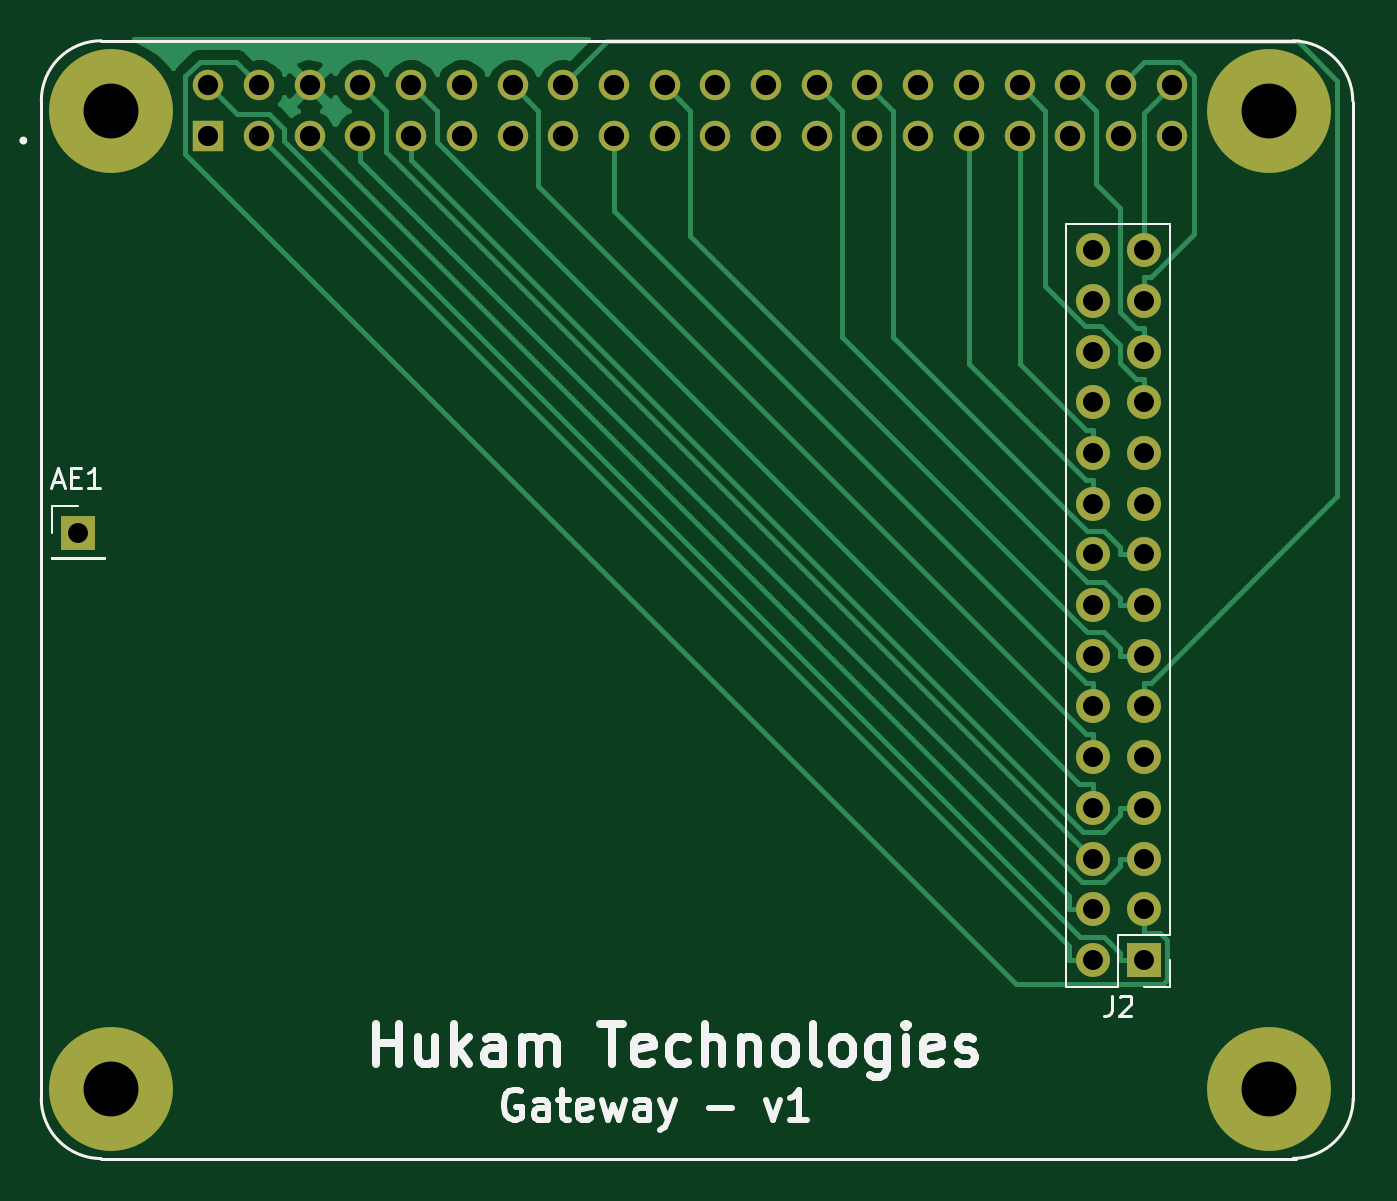
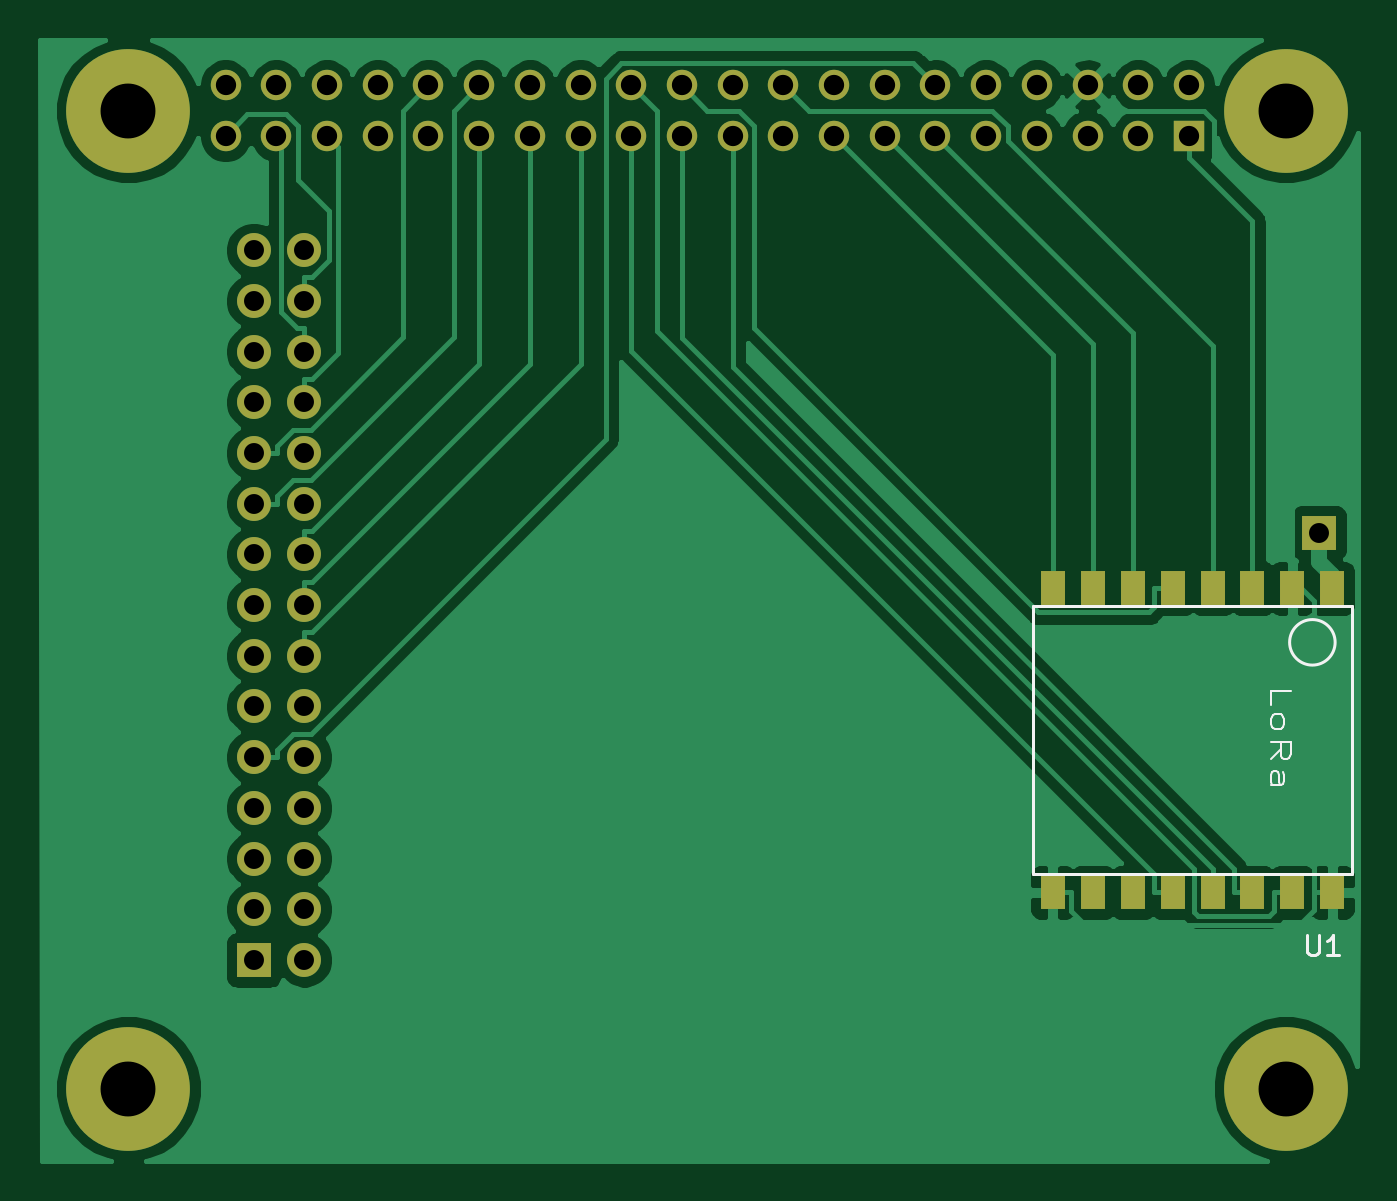
Circuit board: 8 layer files. Board 66.0 x 56.2 mm.
- bottom_copper: Gateway_v1-B_Cu.gbr (61397 bytes)
- bottom_mask: Gateway_v1-B_Mask.gbr (3114 bytes)
- bottom_silk: Gateway_v1-B_SilkS.gbr (2475 bytes)
- outline: Gateway_v1-Edge_Cuts.gbr (510 bytes)
- top_copper: Gateway_v1-F_Cu.gbr (20312 bytes)
- top_mask: Gateway_v1-F_Mask.gbr (2660 bytes)
- top_silk: Gateway_v1-F_SilkS.gbr (10268 bytes)
- drill: Gateway_v1.drl (1461 bytes)

=== bottom_copper: Gateway_v1-B_Cu.gbr (61397 bytes, source omitted) ===
=== bottom_mask: Gateway_v1-B_Mask.gbr ===
G04 #@! TF.GenerationSoftware,KiCad,Pcbnew,5.1.7-a382d34a8~88~ubuntu18.04.1*
G04 #@! TF.CreationDate,2021-05-25T15:59:45+05:30*
G04 #@! TF.ProjectId,Gateway_v1,47617465-7761-4795-9f76-312e6b696361,rev?*
G04 #@! TF.SameCoordinates,Original*
G04 #@! TF.FileFunction,Soldermask,Bot*
G04 #@! TF.FilePolarity,Negative*
%FSLAX46Y46*%
G04 Gerber Fmt 4.6, Leading zero omitted, Abs format (unit mm)*
G04 Created by KiCad (PCBNEW 5.1.7-a382d34a8~88~ubuntu18.04.1) date 2021-05-25 15:59:45*
%MOMM*%
%LPD*%
G01*
G04 APERTURE LIST*
%ADD10C,1.524000*%
%ADD11R,1.524000X1.524000*%
%ADD12C,6.200000*%
%ADD13R,1.700000X1.700000*%
%ADD14O,1.700000X1.700000*%
%ADD15R,1.200000X1.700000*%
G04 APERTURE END LIST*
D10*
G04 #@! TO.C,J1*
X148057000Y-51773700D03*
X145517000Y-51773700D03*
X142977000Y-51773700D03*
X140437000Y-51773700D03*
X137897000Y-51773700D03*
X135357000Y-51773700D03*
X148057000Y-54313700D03*
X145517000Y-54313700D03*
X142977000Y-54313700D03*
X140437000Y-54313700D03*
X137897000Y-54313700D03*
X135357000Y-54313700D03*
X132817000Y-51773700D03*
X132817000Y-54313700D03*
X130277000Y-51773700D03*
X127737000Y-51773700D03*
X125197000Y-51773700D03*
X122657000Y-51773700D03*
X120117000Y-51773700D03*
X117577000Y-51773700D03*
X130277000Y-54313700D03*
X127737000Y-54313700D03*
X125197000Y-54313700D03*
X122657000Y-54313700D03*
X120117000Y-54313700D03*
X117577000Y-54313700D03*
X115037000Y-51773700D03*
X115037000Y-54313700D03*
X112497000Y-51773700D03*
X109957000Y-51773700D03*
X107417000Y-51773700D03*
X104877000Y-51773700D03*
X102337000Y-51773700D03*
X99797000Y-51773700D03*
X112497000Y-54313700D03*
X109957000Y-54313700D03*
X107417000Y-54313700D03*
X104877000Y-54313700D03*
X102337000Y-54313700D03*
D11*
X99797000Y-54313700D03*
D12*
X94927000Y-53043700D03*
X152927000Y-53043700D03*
X152927000Y-102043700D03*
X94927000Y-102043700D03*
G04 #@! TD*
D13*
G04 #@! TO.C,AE1*
X93268800Y-74201000D03*
G04 #@! TD*
D14*
G04 #@! TO.C,J2*
X144107000Y-60035400D03*
X146647000Y-60035400D03*
X144107000Y-62575400D03*
X146647000Y-62575400D03*
X144107000Y-65115400D03*
X146647000Y-65115400D03*
X144107000Y-67655400D03*
X146647000Y-67655400D03*
X144107000Y-70195400D03*
X146647000Y-70195400D03*
X144107000Y-72735400D03*
X146647000Y-72735400D03*
X144107000Y-75275400D03*
X146647000Y-75275400D03*
X144107000Y-77815400D03*
X146647000Y-77815400D03*
X144107000Y-80355400D03*
X146647000Y-80355400D03*
X144107000Y-82895400D03*
X146647000Y-82895400D03*
X144107000Y-85435400D03*
X146647000Y-85435400D03*
X144107000Y-87975400D03*
X146647000Y-87975400D03*
X144107000Y-90515400D03*
X146647000Y-90515400D03*
X144107000Y-93055400D03*
X146647000Y-93055400D03*
X144107000Y-95595400D03*
D13*
X146647000Y-95595400D03*
G04 #@! TD*
D15*
G04 #@! TO.C,U1*
X92611200Y-76982400D03*
X94611200Y-76982400D03*
X96611200Y-76982400D03*
X98611200Y-76982400D03*
X100611200Y-76982400D03*
X102611200Y-76982400D03*
X104611200Y-76982400D03*
X106611200Y-76982400D03*
X106611200Y-92212400D03*
X104611200Y-92212400D03*
X102611200Y-92212400D03*
X100611200Y-92212400D03*
X98611200Y-92212400D03*
X96611200Y-92212400D03*
X94611200Y-92212400D03*
X92611200Y-92212400D03*
G04 #@! TD*
M02*

=== bottom_silk: Gateway_v1-B_SilkS.gbr ===
G04 #@! TF.GenerationSoftware,KiCad,Pcbnew,5.1.7-a382d34a8~88~ubuntu18.04.1*
G04 #@! TF.CreationDate,2021-05-25T15:59:45+05:30*
G04 #@! TF.ProjectId,Gateway_v1,47617465-7761-4795-9f76-312e6b696361,rev?*
G04 #@! TF.SameCoordinates,Original*
G04 #@! TF.FileFunction,Legend,Bot*
G04 #@! TF.FilePolarity,Positive*
%FSLAX46Y46*%
G04 Gerber Fmt 4.6, Leading zero omitted, Abs format (unit mm)*
G04 Created by KiCad (PCBNEW 5.1.7-a382d34a8~88~ubuntu18.04.1) date 2021-05-25 15:59:45*
%MOMM*%
%LPD*%
G01*
G04 APERTURE LIST*
%ADD10C,0.150000*%
%ADD11C,0.125000*%
G04 APERTURE END LIST*
D10*
G04 #@! TO.C,U1*
X107601200Y-91282400D02*
X107611200Y-77882400D01*
X91611200Y-91282400D02*
X107601200Y-91282400D01*
X91611200Y-77882400D02*
X91611200Y-91282400D01*
X107611200Y-77882400D02*
X91611200Y-77882400D01*
X94751375Y-79682400D02*
G75*
G03*
X94751375Y-79682400I-1140175J0D01*
G01*
X93873244Y-94361980D02*
X93873244Y-95171504D01*
X93825625Y-95266742D01*
X93778006Y-95314361D01*
X93682768Y-95361980D01*
X93492292Y-95361980D01*
X93397054Y-95314361D01*
X93349435Y-95266742D01*
X93301816Y-95171504D01*
X93301816Y-94361980D01*
X92301816Y-95361980D02*
X92873244Y-95361980D01*
X92587530Y-95361980D02*
X92587530Y-94361980D01*
X92682768Y-94504838D01*
X92778006Y-94600076D01*
X92873244Y-94647695D01*
D11*
X95683580Y-82829542D02*
X95683580Y-82115257D01*
X94683580Y-82115257D01*
X95683580Y-83543828D02*
X95635961Y-83400971D01*
X95588342Y-83329542D01*
X95493104Y-83258114D01*
X95207390Y-83258114D01*
X95112152Y-83329542D01*
X95064533Y-83400971D01*
X95016914Y-83543828D01*
X95016914Y-83758114D01*
X95064533Y-83900971D01*
X95112152Y-83972400D01*
X95207390Y-84043828D01*
X95493104Y-84043828D01*
X95588342Y-83972400D01*
X95635961Y-83900971D01*
X95683580Y-83758114D01*
X95683580Y-83543828D01*
X95683580Y-85543828D02*
X95207390Y-85043828D01*
X95683580Y-84686685D02*
X94683580Y-84686685D01*
X94683580Y-85258114D01*
X94731200Y-85400971D01*
X94778819Y-85472400D01*
X94874057Y-85543828D01*
X95016914Y-85543828D01*
X95112152Y-85472400D01*
X95159771Y-85400971D01*
X95207390Y-85258114D01*
X95207390Y-84686685D01*
X95683580Y-86829542D02*
X95159771Y-86829542D01*
X95064533Y-86758114D01*
X95016914Y-86615257D01*
X95016914Y-86329542D01*
X95064533Y-86186685D01*
X95635961Y-86829542D02*
X95683580Y-86686685D01*
X95683580Y-86329542D01*
X95635961Y-86186685D01*
X95540723Y-86115257D01*
X95445485Y-86115257D01*
X95350247Y-86186685D01*
X95302628Y-86329542D01*
X95302628Y-86686685D01*
X95255009Y-86829542D01*
G04 #@! TD*
M02*

=== outline: Gateway_v1-Edge_Cuts.gbr ===
G04 #@! TF.GenerationSoftware,KiCad,Pcbnew,5.1.7-a382d34a8~88~ubuntu18.04.1*
G04 #@! TF.CreationDate,2021-05-25T15:59:45+05:30*
G04 #@! TF.ProjectId,Gateway_v1,47617465-7761-4795-9f76-312e6b696361,rev?*
G04 #@! TF.SameCoordinates,Original*
G04 #@! TF.FileFunction,Profile,NP*
%FSLAX46Y46*%
G04 Gerber Fmt 4.6, Leading zero omitted, Abs format (unit mm)*
G04 Created by KiCad (PCBNEW 5.1.7-a382d34a8~88~ubuntu18.04.1) date 2021-05-25 15:59:45*
%MOMM*%
%LPD*%
G01*
G04 APERTURE LIST*
G04 APERTURE END LIST*
M02*

=== top_copper: Gateway_v1-F_Cu.gbr (20312 bytes, source omitted) ===
=== top_mask: Gateway_v1-F_Mask.gbr ===
G04 #@! TF.GenerationSoftware,KiCad,Pcbnew,5.1.7-a382d34a8~88~ubuntu18.04.1*
G04 #@! TF.CreationDate,2021-05-25T15:59:45+05:30*
G04 #@! TF.ProjectId,Gateway_v1,47617465-7761-4795-9f76-312e6b696361,rev?*
G04 #@! TF.SameCoordinates,Original*
G04 #@! TF.FileFunction,Soldermask,Top*
G04 #@! TF.FilePolarity,Negative*
%FSLAX46Y46*%
G04 Gerber Fmt 4.6, Leading zero omitted, Abs format (unit mm)*
G04 Created by KiCad (PCBNEW 5.1.7-a382d34a8~88~ubuntu18.04.1) date 2021-05-25 15:59:45*
%MOMM*%
%LPD*%
G01*
G04 APERTURE LIST*
%ADD10C,1.524000*%
%ADD11R,1.524000X1.524000*%
%ADD12C,6.200000*%
%ADD13R,1.700000X1.700000*%
%ADD14O,1.700000X1.700000*%
G04 APERTURE END LIST*
D10*
G04 #@! TO.C,J1*
X148057000Y-51773700D03*
X145517000Y-51773700D03*
X142977000Y-51773700D03*
X140437000Y-51773700D03*
X137897000Y-51773700D03*
X135357000Y-51773700D03*
X148057000Y-54313700D03*
X145517000Y-54313700D03*
X142977000Y-54313700D03*
X140437000Y-54313700D03*
X137897000Y-54313700D03*
X135357000Y-54313700D03*
X132817000Y-51773700D03*
X132817000Y-54313700D03*
X130277000Y-51773700D03*
X127737000Y-51773700D03*
X125197000Y-51773700D03*
X122657000Y-51773700D03*
X120117000Y-51773700D03*
X117577000Y-51773700D03*
X130277000Y-54313700D03*
X127737000Y-54313700D03*
X125197000Y-54313700D03*
X122657000Y-54313700D03*
X120117000Y-54313700D03*
X117577000Y-54313700D03*
X115037000Y-51773700D03*
X115037000Y-54313700D03*
X112497000Y-51773700D03*
X109957000Y-51773700D03*
X107417000Y-51773700D03*
X104877000Y-51773700D03*
X102337000Y-51773700D03*
X99797000Y-51773700D03*
X112497000Y-54313700D03*
X109957000Y-54313700D03*
X107417000Y-54313700D03*
X104877000Y-54313700D03*
X102337000Y-54313700D03*
D11*
X99797000Y-54313700D03*
D12*
X94927000Y-53043700D03*
X152927000Y-53043700D03*
X152927000Y-102043700D03*
X94927000Y-102043700D03*
G04 #@! TD*
D13*
G04 #@! TO.C,AE1*
X93268800Y-74201000D03*
G04 #@! TD*
D14*
G04 #@! TO.C,J2*
X144107000Y-60035400D03*
X146647000Y-60035400D03*
X144107000Y-62575400D03*
X146647000Y-62575400D03*
X144107000Y-65115400D03*
X146647000Y-65115400D03*
X144107000Y-67655400D03*
X146647000Y-67655400D03*
X144107000Y-70195400D03*
X146647000Y-70195400D03*
X144107000Y-72735400D03*
X146647000Y-72735400D03*
X144107000Y-75275400D03*
X146647000Y-75275400D03*
X144107000Y-77815400D03*
X146647000Y-77815400D03*
X144107000Y-80355400D03*
X146647000Y-80355400D03*
X144107000Y-82895400D03*
X146647000Y-82895400D03*
X144107000Y-85435400D03*
X146647000Y-85435400D03*
X144107000Y-87975400D03*
X146647000Y-87975400D03*
X144107000Y-90515400D03*
X146647000Y-90515400D03*
X144107000Y-93055400D03*
X146647000Y-93055400D03*
X144107000Y-95595400D03*
D13*
X146647000Y-95595400D03*
G04 #@! TD*
M02*

=== top_silk: Gateway_v1-F_SilkS.gbr (10268 bytes, source omitted) ===
=== drill: Gateway_v1.drl ===
M48
; DRILL file {KiCad 5.1.7-a382d34a8~88~ubuntu18.04.1} date Tue May 25 16:00:26 2021
; FORMAT={3:3/ absolute / metric / suppress leading zeros}
; #@! TF.CreationDate,2021-05-25T16:00:26+05:30
; #@! TF.GenerationSoftware,Kicad,Pcbnew,5.1.7-a382d34a8~88~ubuntu18.04.1
FMAT,2
METRIC,TZ
T1C1.000
T2C1.016
T3C2.750
%
G90
G05
T1
X93269Y-74201
X144107Y-60035
X144107Y-62575
X144107Y-65115
X144107Y-67655
X144107Y-70195
X144107Y-72735
X144107Y-75275
X144107Y-77815
X144107Y-80355
X144107Y-82895
X144107Y-85435
X144107Y-87975
X144107Y-90515
X144107Y-93055
X144107Y-95595
X146647Y-60035
X146647Y-62575
X146647Y-65115
X146647Y-67655
X146647Y-70195
X146647Y-72735
X146647Y-75275
X146647Y-77815
X146647Y-80355
X146647Y-82895
X146647Y-85435
X146647Y-87975
X146647Y-90515
X146647Y-93055
X146647Y-95595
T2
X99797Y-51774
X99797Y-54314
X102337Y-51774
X102337Y-54314
X104877Y-51774
X104877Y-54314
X107417Y-51774
X107417Y-54314
X109957Y-51774
X109957Y-54314
X112497Y-51774
X112497Y-54314
X115037Y-51774
X115037Y-54314
X117577Y-51774
X117577Y-54314
X120117Y-51774
X120117Y-54314
X122657Y-51774
X122657Y-54314
X125197Y-51774
X125197Y-54314
X127737Y-51774
X127737Y-54314
X130277Y-51774
X130277Y-54314
X132817Y-51774
X132817Y-54314
X135357Y-51774
X135357Y-54314
X137897Y-51774
X137897Y-54314
X140437Y-51774
X140437Y-54314
X142977Y-51774
X142977Y-54314
X145517Y-51774
X145517Y-54314
X148057Y-51774
X148057Y-54314
T3
X94927Y-53044
X94927Y-102044
X152927Y-53044
X152927Y-102044
T0
M30

